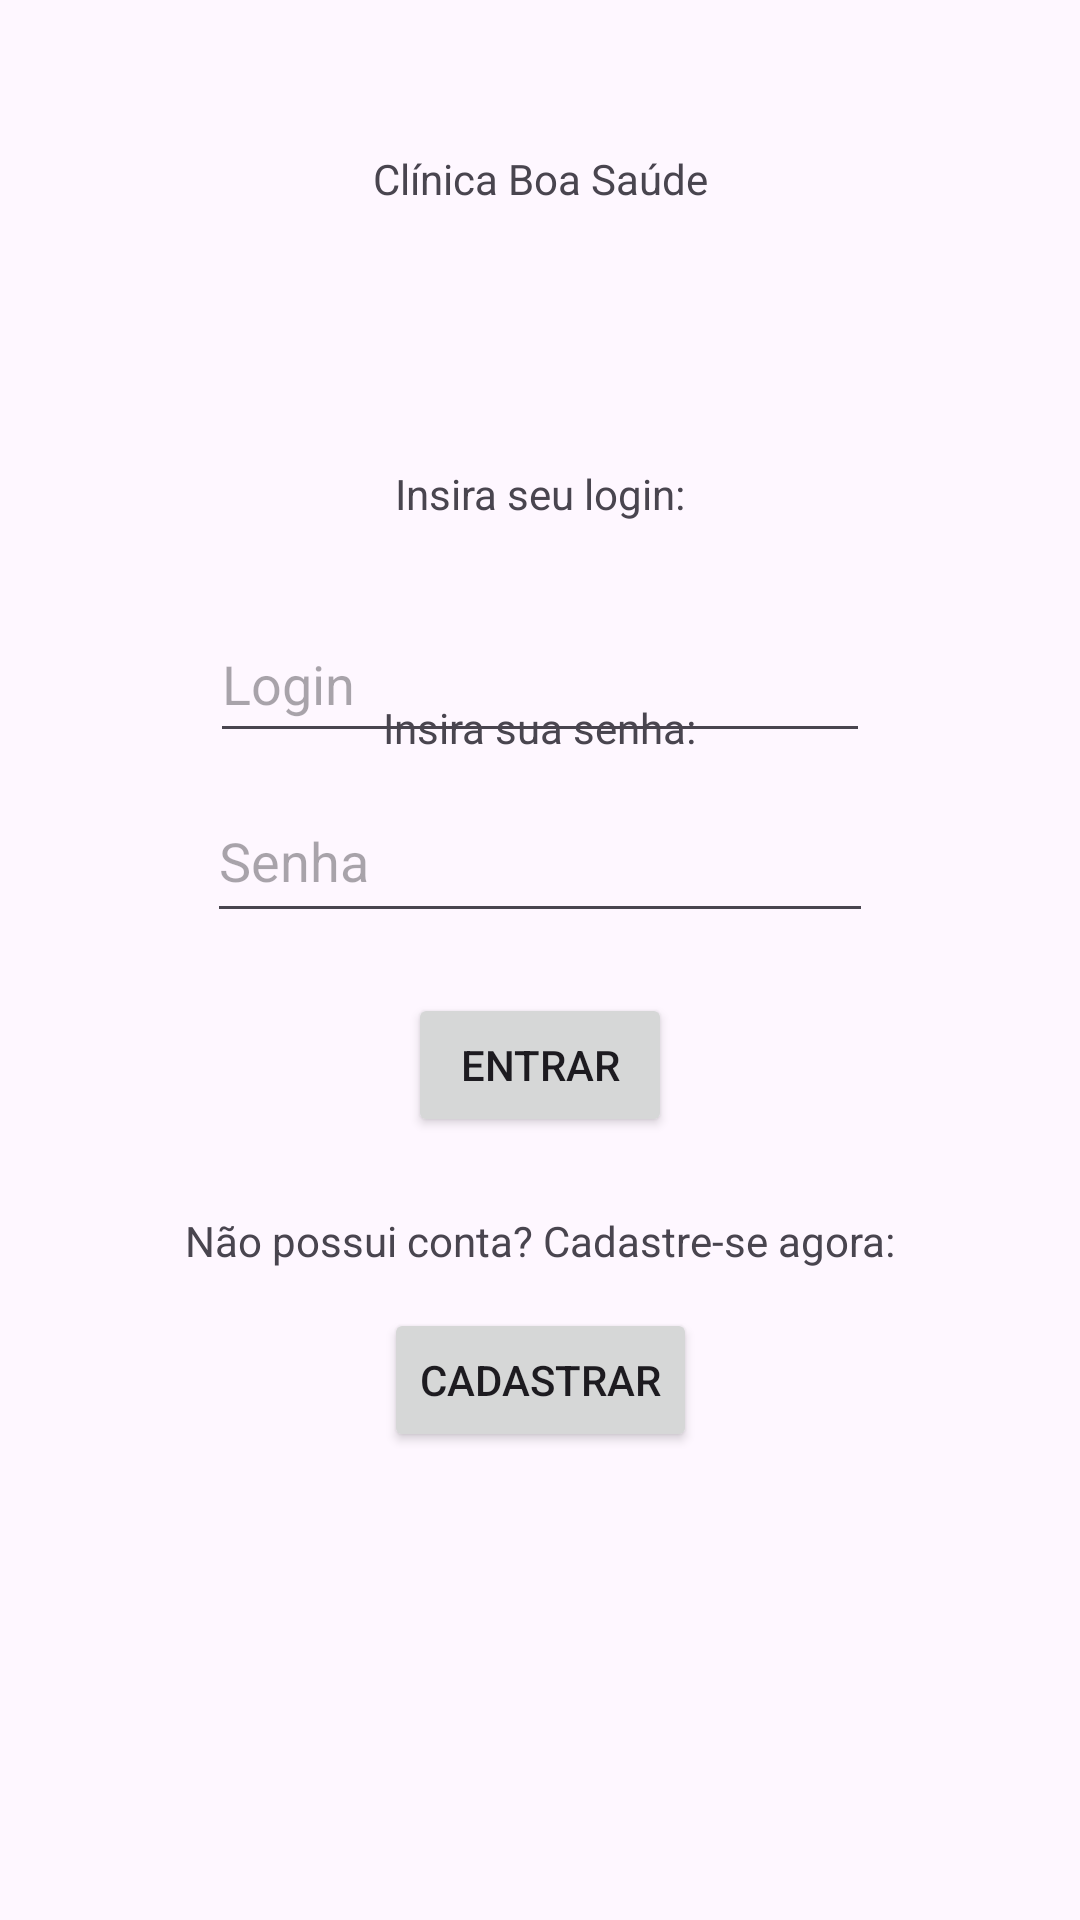

This screen was rendered from an Android layout file. Write that file and the resources it references.
<!-- AndroidManifest.xml: application theme Theme.ClinicaMedica -->
<!-- res/layout/activity_tela_login.xml -->
<?xml version="1.0" encoding="utf-8"?>
<androidx.constraintlayout.widget.ConstraintLayout xmlns:android="http://schemas.android.com/apk/res/android"
    xmlns:app="http://schemas.android.com/apk/res-auto"
    xmlns:tools="http://schemas.android.com/tools"
    android:id="@+id/main"
    android:layout_width="match_parent"
    android:layout_height="match_parent"
    tools:context=".TelaLogin">

    <EditText
        android:id="@+id/inTxtPassword"
        android:layout_width="222dp"
        android:layout_height="51dp"
        android:layout_marginTop="8dp"
        android:ems="10"
        android:hint="Senha"
        android:inputType="textPassword"
        app:layout_constraintEnd_toEndOf="parent"
        app:layout_constraintStart_toStartOf="parent"
        app:layout_constraintTop_toBottomOf="@+id/textView3" />

    <Button
        android:id="@+id/btnEntrar"
        android:layout_width="wrap_content"
        android:layout_height="wrap_content"
        android:layout_marginBottom="25dp"
        android:onClick="entrar"
        android:text="Entrar"
        app:layout_constraintBottom_toTopOf="@+id/textView4"
        app:layout_constraintEnd_toEndOf="parent"
        app:layout_constraintStart_toStartOf="parent" />

    <TextView
        android:id="@+id/textView4"
        android:layout_width="wrap_content"
        android:layout_height="wrap_content"
        android:layout_marginBottom="217dp"
        android:text="Não possui conta? Cadastre-se agora:"
        app:layout_constraintBottom_toBottomOf="parent"
        app:layout_constraintEnd_toEndOf="parent"
        app:layout_constraintStart_toStartOf="parent" />

    <Button
        android:id="@+id/btnCadastre"
        android:layout_width="wrap_content"
        android:layout_height="wrap_content"
        android:layout_marginTop="13dp"
        android:onClick="trocaTela"
        android:text="Cadastrar"
        app:layout_constraintEnd_toEndOf="parent"
        app:layout_constraintStart_toStartOf="parent"
        app:layout_constraintTop_toBottomOf="@+id/textView4" />

    <TextView
        android:id="@+id/textView3"
        android:layout_width="wrap_content"
        android:layout_height="wrap_content"
        android:layout_marginBottom="79dp"
        android:text="Insira sua senha:"
        app:layout_constraintBottom_toTopOf="@+id/btnEntrar"
        app:layout_constraintEnd_toEndOf="parent"
        app:layout_constraintStart_toStartOf="parent" />

    <EditText
        android:id="@+id/inTxtLogin"
        android:layout_width="220dp"
        android:layout_height="49dp"
        android:layout_marginTop="28dp"
        android:ems="10"
        android:hint="Login"
        android:inputType="text"
        app:layout_constraintEnd_toEndOf="parent"
        app:layout_constraintStart_toStartOf="parent"
        app:layout_constraintTop_toBottomOf="@+id/textView2" />

    <TextView
        android:id="@+id/textView2"
        android:layout_width="wrap_content"
        android:layout_height="wrap_content"
        android:text="Insira seu login:"
        app:layout_constraintBottom_toTopOf="@+id/inTxtPassword"
        app:layout_constraintEnd_toEndOf="parent"
        app:layout_constraintStart_toStartOf="parent"
        app:layout_constraintTop_toBottomOf="@+id/textView" />

    <TextView
        android:id="@+id/textView"
        android:layout_width="wrap_content"
        android:layout_height="wrap_content"
        android:layout_marginTop="50dp"
        android:text="Clínica Boa Saúde"
        app:layout_constraintEnd_toEndOf="parent"
        app:layout_constraintStart_toStartOf="parent"
        app:layout_constraintTop_toTopOf="parent" />
</androidx.constraintlayout.widget.ConstraintLayout>
<!-- resources referenced by this layout -->
<resources>
  <style name="Theme.ClinicaMedica" parent="Base.Theme.ClinicaMedica" />
  <style name="Base.Theme.ClinicaMedica" parent="Theme.Material3.DayNight.NoActionBar">
          
          
      </style>
</resources>
